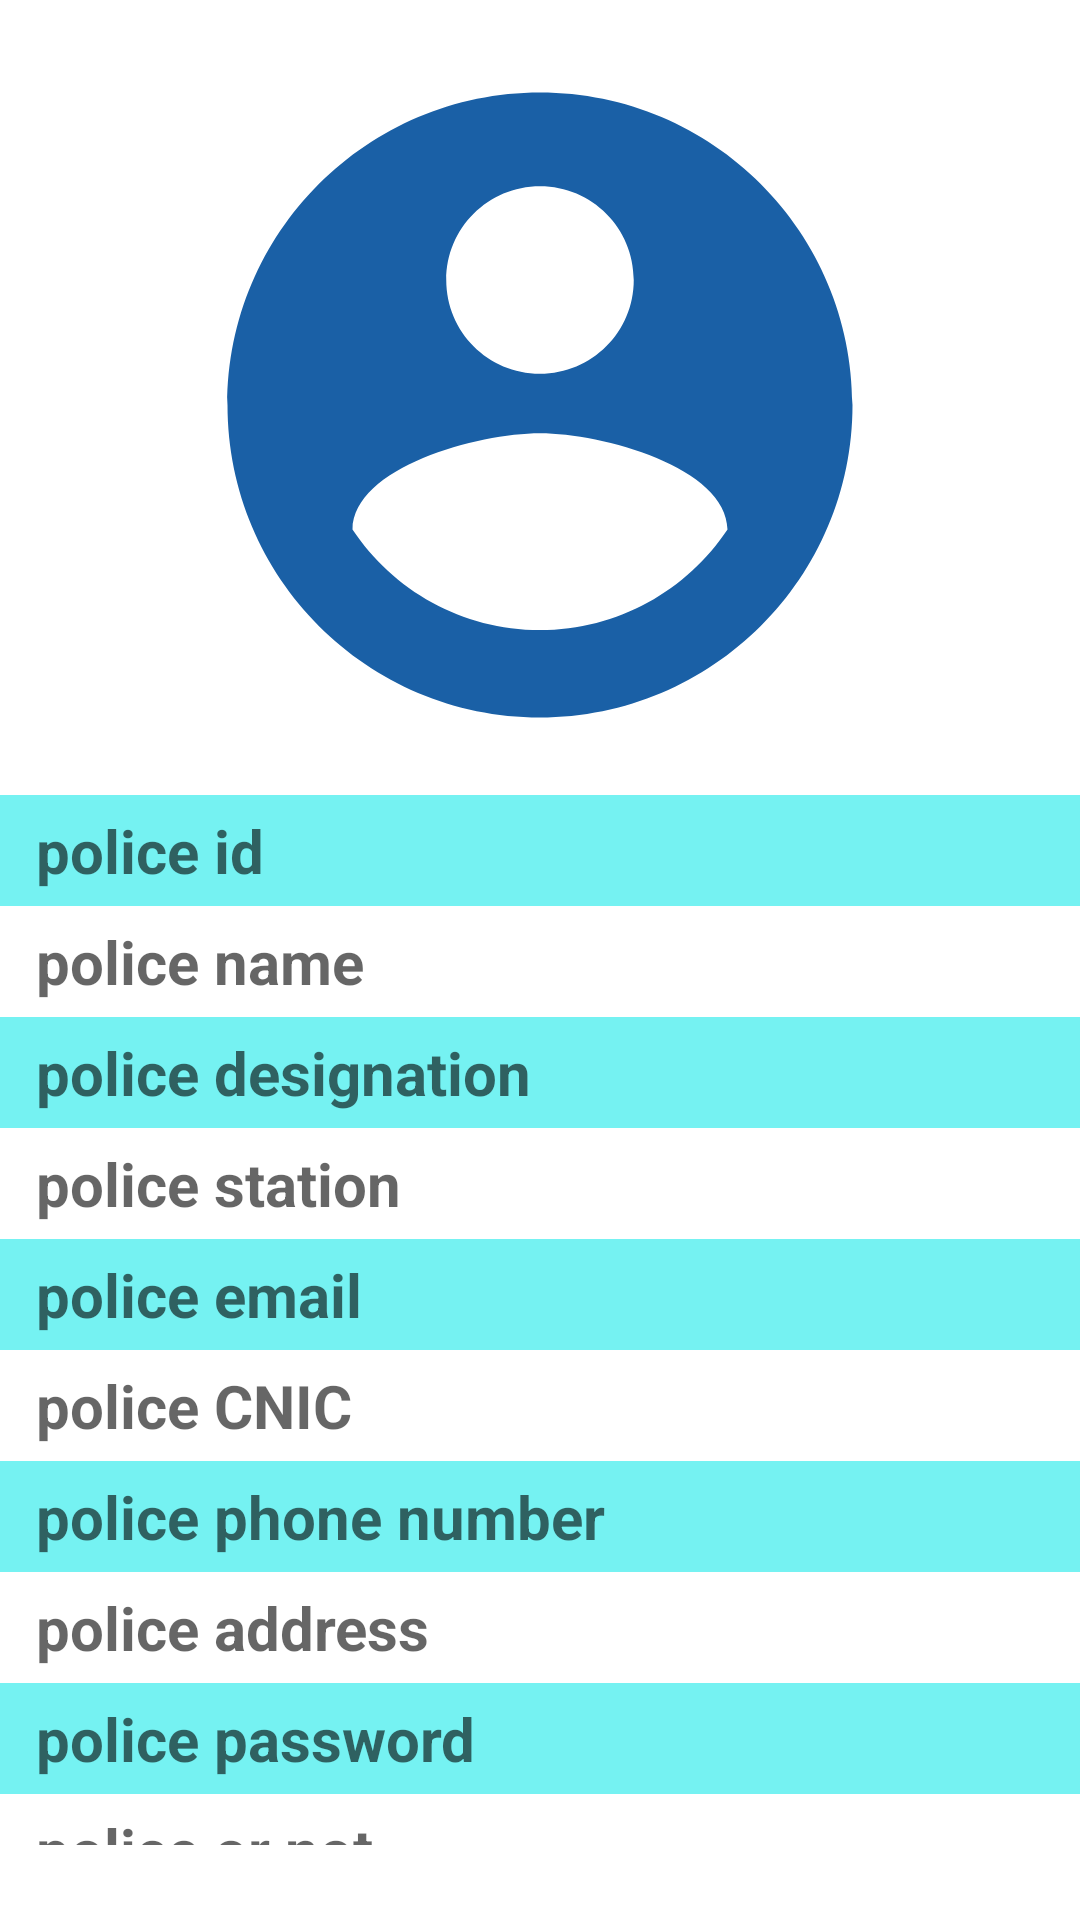

Android layout source for this screen:
<!-- AndroidManifest.xml: application theme AppTheme -->
<!-- res/layout/police_item.xml -->
<?xml version="1.0" encoding="utf-8"?>
<LinearLayout
    xmlns:android="http://schemas.android.com/apk/res/android"
    android:layout_width="match_parent"
    android:layout_marginBottom="5dp"
    android:layout_marginTop="2dp"
    android:layout_height="wrap_content"
    android:background="@android:color/white"

    android:orientation="vertical">
<ImageView
    android:layout_marginTop="10dp"
    android:layout_width="350dp"
    android:layout_height="250dp"
    android:layout_gravity="center_horizontal"
    android:src="@drawable/ic_account"
    android:id="@+id/singlepolicepicture"
    />
    <TextView
        android:layout_marginTop="5dp"
        android:paddingEnd="12dp"
        android:paddingStart="12dp"
        android:background="#75F2F2"
        android:paddingTop="5dp"
        android:paddingBottom="5dp"
        android:layout_width="match_parent"
        android:layout_height="wrap_content"
        android:hint="police id"
        android:textSize="20dp"
        android:textColor="#000"
        android:textStyle="bold"
        android:layout_gravity="center_horizontal"
        android:id="@+id/singlepoliceid"/>
    <TextView
        android:paddingEnd="12dp"
        android:paddingStart="12dp"
        android:paddingTop="5dp"
        android:paddingBottom="5dp"
        android:layout_width="match_parent"
        android:layout_gravity="center_horizontal"
        android:textStyle="bold"
        android:textColor="#000"
        android:layout_height="wrap_content"
        android:hint="police name"
        android:textSize="20dp"
        android:id="@+id/singlepolicename"/>
    <TextView
        android:background="#75F2F2"
        android:paddingTop="5dp"
        android:paddingBottom="5dp"
        android:paddingEnd="12dp"
        android:paddingStart="12dp"
        android:layout_width="match_parent"
        android:layout_gravity="center_horizontal"
        android:textStyle="bold"
        android:textColor="#000"
        android:layout_height="wrap_content"
        android:hint="police designation"
        android:textSize="20dp"
        android:id="@+id/singlepolicedesignation"/>
    <TextView
        android:paddingTop="5dp"
        android:paddingBottom="5dp"
        android:paddingEnd="12dp"
        android:paddingStart="12dp"
        android:layout_width="match_parent"
        android:layout_gravity="center_horizontal"
        android:textStyle="bold"
        android:textColor="#000"
        android:layout_height="wrap_content"
        android:hint="police station"
        android:textSize="20dp"
        android:id="@+id/singlepolicestation"/>
    <TextView
        android:background="#75F2F2"
        android:paddingTop="5dp"
        android:paddingBottom="5dp"
        android:paddingEnd="12dp"
        android:paddingStart="12dp"
        android:layout_width="match_parent"
        android:layout_gravity="center_horizontal"
        android:textStyle="bold"
        android:textColor="#000"
        android:layout_height="wrap_content"
        android:hint="police email"
        android:textSize="20dp"
        android:id="@+id/singlepoliceemail"/>
    <TextView
        android:paddingEnd="12dp"
        android:paddingStart="12dp"
        android:paddingTop="5dp"
        android:paddingBottom="5dp"
        android:layout_width="match_parent"
        android:layout_gravity="center_horizontal"
        android:textStyle="bold"
        android:textColor="#000"
        android:layout_height="wrap_content"
        android:hint="police CNIC"
        android:textSize="20dp"
        android:id="@+id/singlepolicecnic"/>
    <TextView
        android:paddingEnd="12dp"
        android:paddingStart="12dp"
        android:background="#75F2F2"
        android:paddingTop="5dp"
        android:paddingBottom="5dp"
        android:layout_width="match_parent"
        android:layout_gravity="center_horizontal"
        android:textStyle="bold"
        android:textColor="#000"
        android:layout_height="wrap_content"
        android:hint="police phone number"
        android:textSize="20dp"
        android:id="@+id/singlepolicephone"/>
    <TextView
        android:paddingEnd="12dp"
        android:paddingStart="12dp"
        android:paddingTop="5dp"
        android:paddingBottom="5dp"
        android:layout_width="match_parent"
        android:layout_gravity="center_horizontal"
        android:textStyle="bold"
        android:textColor="#000"
        android:layout_height="wrap_content"
        android:hint="police address"
        android:textSize="20dp"
        android:id="@+id/singlepoliceaddress"/>
    <TextView
        android:background="#75F2F2"
        android:paddingTop="5dp"
        android:paddingBottom="5dp"
        android:paddingEnd="12dp"
        android:paddingStart="12dp"
        android:layout_width="match_parent"
        android:layout_gravity="center_horizontal"
        android:textStyle="bold"
        android:textColor="#000"
        android:layout_height="wrap_content"
        android:hint="police password"
        android:textSize="20dp"
        android:id="@+id/singlepolicepassword"/>
    <TextView
        android:paddingTop="5dp"
        android:paddingBottom="5dp"
        android:paddingEnd="12dp"
        android:paddingStart="12dp"
        android:layout_width="match_parent"
        android:layout_gravity="center_horizontal"
        android:textStyle="bold"
        android:textColor="#000"
        android:layout_height="wrap_content"
        android:hint="police or not"
        android:layout_marginBottom="20dp"
        android:textSize="20dp"
        android:id="@+id/singlepoliceconfirmation"/>



</LinearLayout>
<!-- resources referenced by this layout -->
<resources>
  <!-- drawable ic_account (drawable) -->
  <vector android:height="24dp" android:tint="#1A60A6"
      android:viewportHeight="24" android:viewportWidth="24"
      android:width="24dp" xmlns:android="http://schemas.android.com/apk/res/android">
      <path android:fillColor="@android:color/white" android:pathData="M12,2C6.48,2 2,6.48 2,12s4.48,10 10,10 10,-4.48 10,-10S17.52,2 12,2zM12,5c1.66,0 3,1.34 3,3s-1.34,3 -3,3 -3,-1.34 -3,-3 1.34,-3 3,-3zM12,19.2c-2.5,0 -4.71,-1.28 -6,-3.22 0.03,-1.99 4,-3.08 6,-3.08 1.99,0 5.97,1.09 6,3.08 -1.29,1.94 -3.5,3.22 -6,3.22z"/>
  </vector>
  <style name="AppTheme" parent="Theme.AppCompat.Light.NoActionBar">
          
          <item name="colorPrimary">@color/colorPrimary</item>
          <item name="colorPrimaryDark">@color/colorPrimaryDark</item>
          <item name="colorAccent">@color/colorAccent</item>
      </style>
  <color name="colorPrimary">#1D73F7</color>
  <color name="colorPrimaryDark">#1D73F7</color>
  <color name="colorAccent">#03DAC5</color>
</resources>
